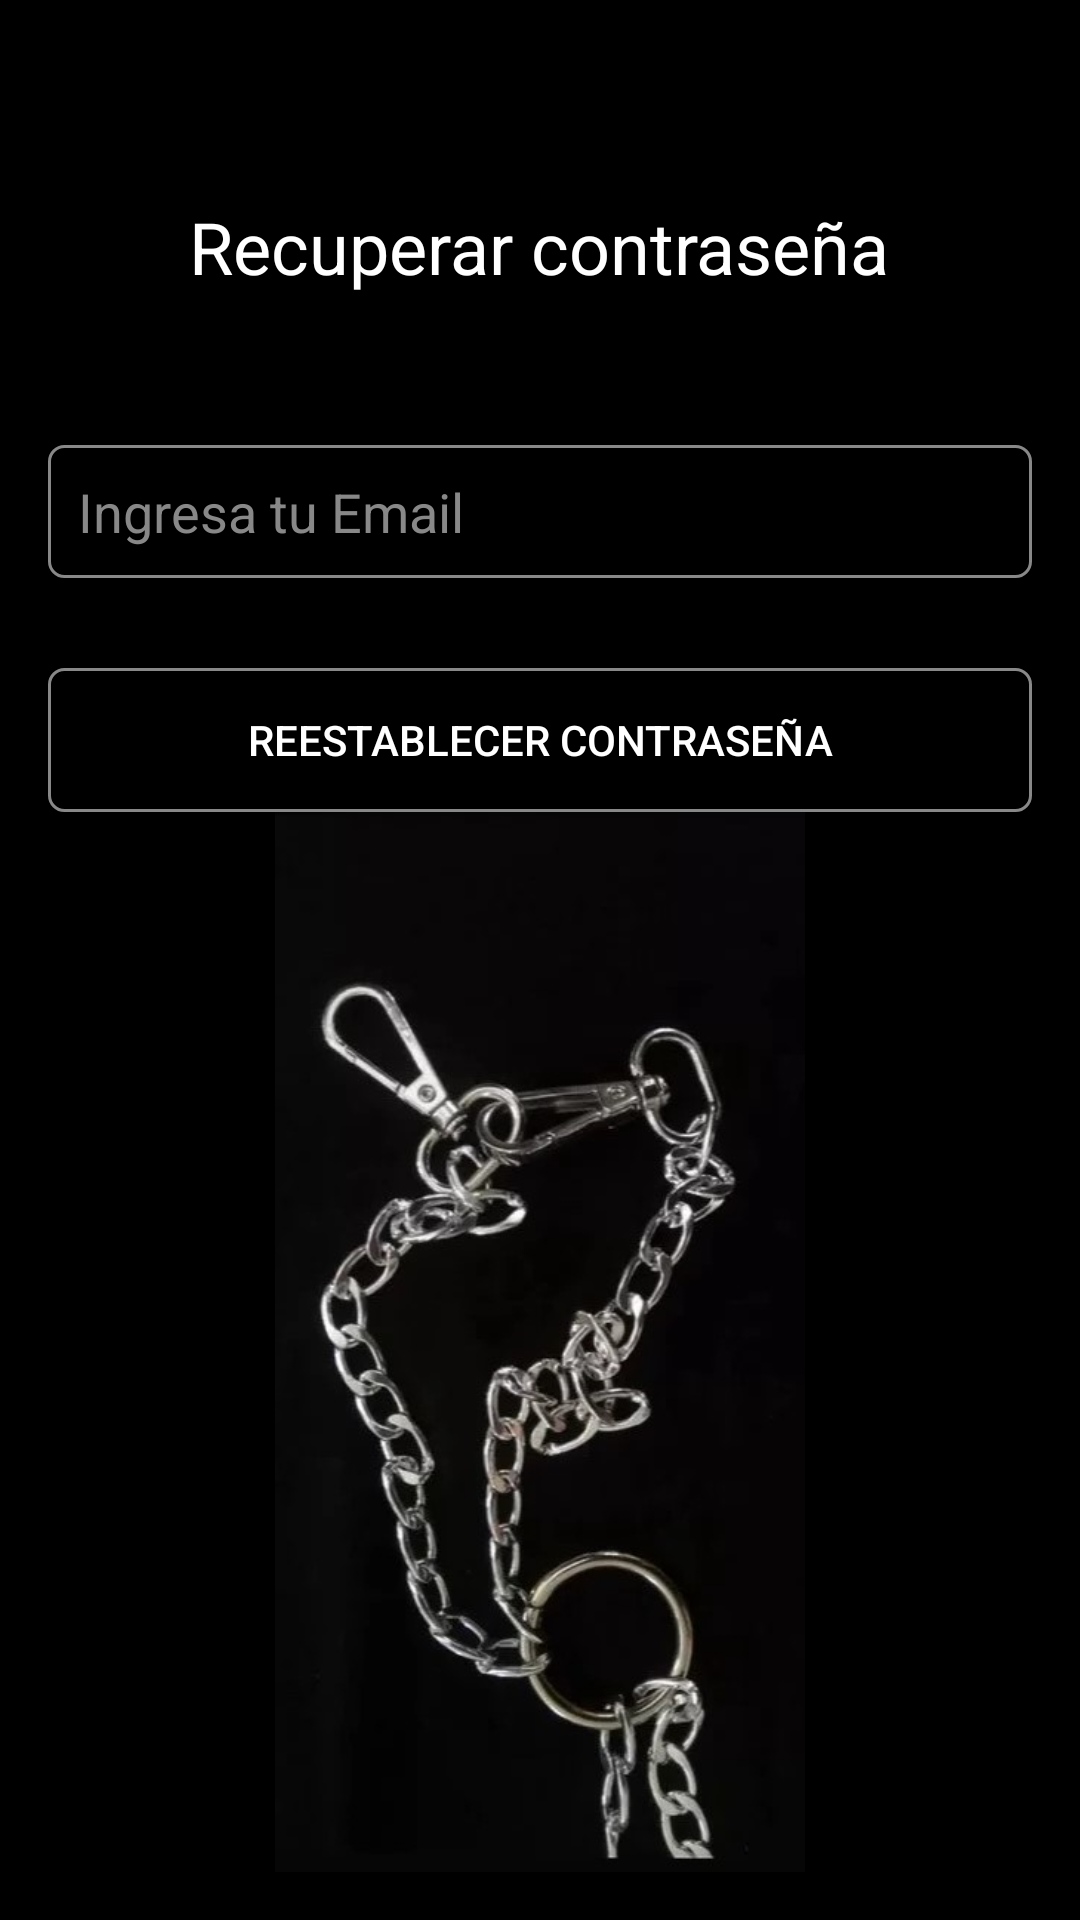

The Android layout XML behind this screen, and the referenced resources:
<!-- AndroidManifest.xml: activity theme AppTheme.FullScreen -->
<!-- res/layout/activity_forgot_password.xml -->
<?xml version="1.0" encoding="utf-8"?>
<LinearLayout xmlns:android="http://schemas.android.com/apk/res/android"
    xmlns:app="http://schemas.android.com/apk/res-auto"
    android:layout_width="match_parent"
    android:layout_height="match_parent"
    android:background="@color/black"
    android:orientation="vertical"
    android:padding="16dp">

    <TextView
        android:layout_width="wrap_content"
        android:layout_height="wrap_content"
        android:layout_gravity="center"
        android:layout_marginTop="50dp"
        android:text="Recuperar contraseña"
        android:textColor="@color/white"
        android:textSize="24sp" />

    <EditText
        android:id="@+id/email_input"
        android:layout_width="match_parent"
        android:layout_height="wrap_content"
        android:layout_marginTop="50dp"
        android:background="@drawable/edit_text_background"
        android:drawableLeft="@drawable/ic_email"
        android:drawablePadding="10dp"
        android:hint="Ingresa tu Email"
        android:inputType="textEmailAddress"
        android:padding="10dp"
        android:paddingLeft="15dp"
        android:textColor="@color/white"
        android:textColorHint="@color/grey" />

    <Button
        android:id="@+id/reset_password_button"
        android:layout_width="match_parent"
        android:layout_height="wrap_content"
        android:layout_marginTop="30dp"
        android:background="@drawable/button_background"
        android:text="Reestablecer contraseña"
        android:textColor="@color/white" />

    <ImageView
        android:id="@+id/imageView"
        android:layout_width="match_parent"
        android:layout_height="wrap_content"
        app:srcCompat="@drawable/forgetpass" />

</LinearLayout>
<!-- resources referenced by this layout -->
<resources>
  <color name="black">#000000</color>
  <color name="grey">#888888</color>
  <color name="white">#FFFFFF</color>
  <!-- drawable button_background (drawable) -->
  <?xml version="1.0" encoding="utf-8"?>
  <selector xmlns:android="http://schemas.android.com/apk/res/android">
      <item android:state_pressed="true">
          <shape>
              <solid android:color="@color/grey" />
              <corners android:radius="5dp" />
          </shape>
      </item>
      <item>
          <shape>
              <solid android:color="@color/black" />
              <corners android:radius="5dp" />
              <stroke android:width="1dp" android:color="@color/grey" />
          </shape>
      </item>
  </selector>
  <!-- drawable edit_text_background (drawable) -->
  <?xml version="1.0" encoding="utf-8"?>
  <shape xmlns:android="http://schemas.android.com/apk/res/android">
      <solid android:color="@color/black" />
      <corners android:radius="5dp" />
      <stroke android:width="1dp" android:color="@color/grey" />
  </shape>
  <!-- drawable forgetpass: jpg bitmap (drawable, 35719 bytes) -->
  <style name="AppTheme.FullScreen" parent="Theme.AppCompat.Light.NoActionBar">
          <item name="android:windowFullscreen">true</item>
          <item name="android:windowContentOverlay">@null</item>
          <item name="android:windowNoTitle">true</item>
          <item name="android:windowSplashScreenBackground" tools:targetApi="s">@color/black</item>
      </style>
</resources>
